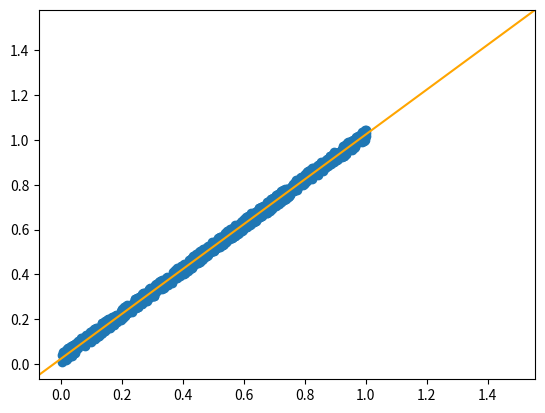

Here is the Python script that generated this plot:
import numpy as np
import matplotlib as mpl
import matplotlib.pyplot as plt


def generate_dataset1():
    x = [np.random.rand() for i in range(1000)]
    y = [x[i] + 0.05*np.random.rand() for i in range(1000)]
    return [x, y]


def generate_dataset2():
    x = [np.random.rand() for i in range(1000)]
    y = [(0.5 - x[i])*(0.7 - x[i]) + 1 for i in range(1000)]
    return [x, y]


def max_eig(e):
    maxi = e[0]
    index = 0
    for i in range(len(e)):
        if maxi < e[i]:
            maxi = e[i]
            index = i
    return [maxi, index]


[x, y] = generate_dataset1()
[x2, y2] = generate_dataset2()

x_m = np.mean(x)
y_m = np.mean(y)
X = np.column_stack((x, y))

C = np.cov(X.T)
e, V = np.linalg.eig(C)

max_eig, index = max_eig(e)

u = V[:, index]
Z = np.dot(X, u)
### Havent centered the dataset yet, i.e. shift data keeping centroid at the origin, then it'll be fixed
Y = np.outer(Z, u)
plt.scatter(X[:, 0], X[:, 1])
plt.axline(Y.T[:, 0] + [x_m, y_m], Y.T[:, 1] + [x_m, y_m], color='orange')
plt.show()
